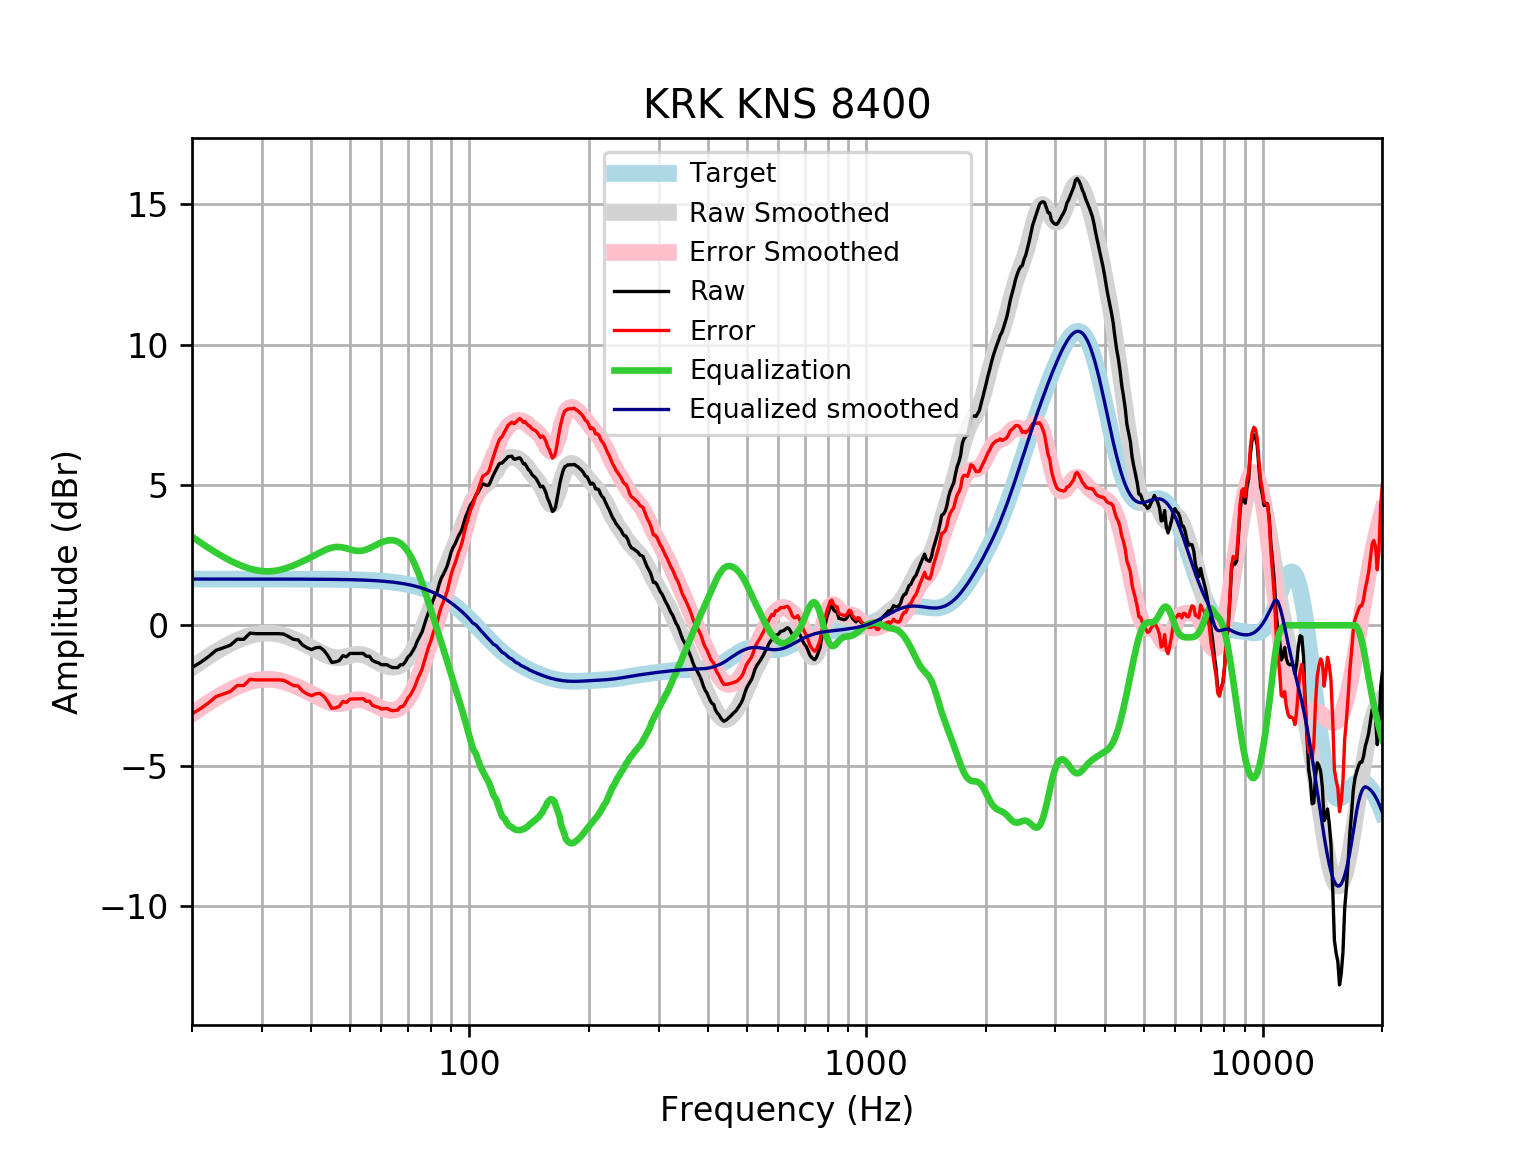

Source data for this figure (header and first rows):
frequency, raw, error, smoothed, error_smoothed, equalization, equalized_raw, equalized_smoothed, target
20, -1.505, -3.153, -1.513, -3.161, 3.161, 1.655, 1.648, 1.648
21, -1.324, -2.971, -1.303, -2.951, 2.951, 1.627, 1.648, 1.648
22, -1.121, -2.769, -1.112, -2.76, 2.76, 1.638, 1.648, 1.648
23, -0.8894, -2.537, -0.9399, -2.588, 2.588, 1.698, 1.648, 1.648
24, -0.8014, -2.449, -0.7871, -2.435, 2.435, 1.633, 1.648, 1.648
25, -0.7074, -2.355, -0.6529, -2.301, 2.301, 1.593, 1.648, 1.648
26, -0.4969, -2.144, -0.5379, -2.186, 2.186, 1.689, 1.648, 1.648
27, -0.5006, -2.148, -0.4428, -2.09, 2.09, 1.59, 1.648, 1.648
28, -0.2787, -1.926, -0.3682, -2.016, 2.016, 1.737, 1.647, 1.647
29, -0.2985, -1.946, -0.3151, -1.962, 1.962, 1.664, 1.647, 1.647
30, -0.2985, -1.946, -0.2838, -1.931, 1.931, 1.632, 1.647, 1.647
31, -0.2985, -1.945, -0.2741, -1.921, 1.921, 1.623, 1.647, 1.647
32, -0.2985, -1.945, -0.2849, -1.932, 1.932, 1.633, 1.647, 1.647
33, -0.2985, -1.945, -0.3144, -1.961, 1.961, 1.662, 1.647, 1.647
34, -0.3106, -1.957, -0.3598, -2.006, 2.006, 1.695, 1.646, 1.646
35, -0.3991, -2.045, -0.4176, -2.063, 2.063, 1.664, 1.646, 1.646
36, -0.4997, -2.145, -0.4843, -2.13, 2.13, 1.63, 1.645, 1.645
37, -0.5171, -2.162, -0.5568, -2.202, 2.202, 1.685, 1.645, 1.645
38, -0.7008, -2.345, -0.6329, -2.277, 2.277, 1.577, 1.644, 1.644
39, -0.8014, -2.445, -0.7114, -2.355, 2.355, 1.554, 1.644, 1.644
40, -0.8647, -2.508, -0.7914, -2.434, 2.434, 1.57, 1.643, 1.643
41, -0.8009, -2.443, -0.8717, -2.514, 2.514, 1.713, 1.642, 1.642
42, -0.7846, -2.426, -0.95, -2.591, 2.591, 1.806, 1.641, 1.641
43, -0.894, -2.534, -1.023, -2.663, 2.663, 1.769, 1.64, 1.64
44, -1.083, -2.722, -1.084, -2.723, 2.723, 1.64, 1.639, 1.639
45, -1.322, -2.959, -1.13, -2.767, 2.767, 1.445, 1.637, 1.637
46, -1.304, -2.94, -1.155, -2.79, 2.79, 1.486, 1.635, 1.635
47, -1.258, -2.891, -1.158, -2.792, 2.792, 1.534, 1.634, 1.633
48, -1.083, -2.714, -1.142, -2.773, 2.773, 1.69, 1.631, 1.631
49, -1.123, -2.752, -1.113, -2.742, 2.742, 1.619, 1.629, 1.629
50, -1.003, -2.629, -1.079, -2.705, 2.705, 1.703, 1.626, 1.626
51, -1.003, -2.626, -1.05, -2.673, 2.673, 1.67, 1.623, 1.623
52, -1.003, -2.622, -1.033, -2.653, 2.653, 1.65, 1.62, 1.62
53, -1.003, -2.619, -1.034, -2.65, 2.65, 1.648, 1.616, 1.616
54, -1.003, -2.614, -1.055, -2.667, 2.667, 1.664, 1.612, 1.612
55, -1.103, -2.71, -1.093, -2.7, 2.7, 1.597, 1.607, 1.607
56, -1.103, -2.705, -1.144, -2.746, 2.746, 1.643, 1.602, 1.602
57, -1.256, -2.852, -1.203, -2.8, 2.8, 1.544, 1.596, 1.596
58, -1.304, -2.895, -1.264, -2.855, 2.855, 1.55, 1.59, 1.59
59, -1.336, -2.92, -1.323, -2.907, 2.907, 1.571, 1.583, 1.583
60, -1.405, -2.981, -1.377, -2.952, 2.952, 1.548, 1.576, 1.576
61, -1.405, -2.973, -1.422, -2.99, 2.99, 1.585, 1.568, 1.568
62, -1.405, -2.964, -1.457, -3.016, 3.016, 1.611, 1.559, 1.559
63, -1.464, -3.013, -1.482, -3.031, 3.031, 1.566, 1.549, 1.549
64, -1.505, -3.044, -1.493, -3.031, 3.031, 1.526, 1.538, 1.538
65, -1.505, -3.032, -1.488, -3.015, 3.015, 1.51, 1.527, 1.527
66, -1.505, -3.02, -1.466, -2.981, 2.981, 1.475, 1.514, 1.514
67, -1.407, -2.908, -1.425, -2.926, 2.926, 1.519, 1.501, 1.501
68, -1.405, -2.891, -1.363, -2.849, 2.849, 1.444, 1.486, 1.486
69, -1.295, -2.766, -1.279, -2.75, 2.75, 1.455, 1.471, 1.471
70, -1.136, -2.59, -1.175, -2.629, 2.629, 1.493, 1.454, 1.454
71, -1.053, -2.488, -1.051, -2.487, 2.487, 1.434, 1.436, 1.436
72, -0.9152, -2.331, -0.9087, -2.325, 2.325, 1.41, 1.416, 1.416
73, -0.7636, -2.159, -0.7492, -2.144, 2.144, 1.381, 1.395, 1.395
74, -0.5521, -1.925, -0.5744, -1.947, 1.947, 1.395, 1.373, 1.373
75, -0.399, -1.748, -0.3863, -1.736, 1.736, 1.336, 1.349, 1.349
76, -0.24, -1.564, -0.1875, -1.512, 1.512, 1.272, 1.324, 1.324
77, 0.01158, -1.286, 0.01901, -1.278, 1.278, 1.29, 1.297, 1.297
78, 0.2599, -1.009, 0.2301, -1.039, 1.039, 1.299, 1.269, 1.269
79, 0.4804, -0.7585, 0.4423, -0.7965, 0.7965, 1.277, 1.239, 1.239
... 553 more rows
